Run: headless pygame with SDL's dummy video driver; simulated clock (each Clock.tick advances the game by its frame time, no real sleeping); random seed 0; keys injected as events and as key.get_pressed() state; no mouse input.
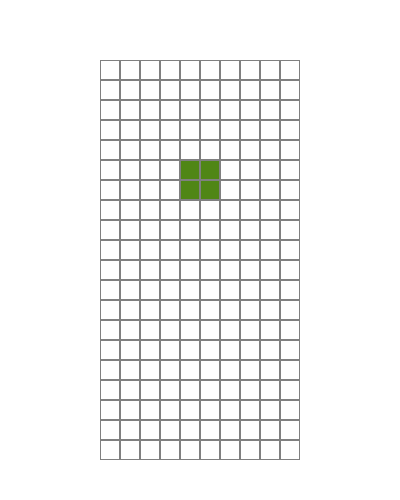
Frame 1 of 4 · flips 1–60 · no input
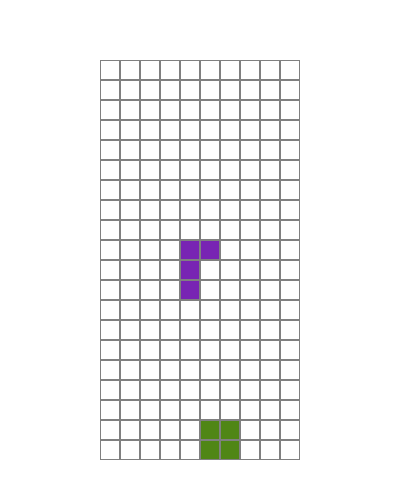
Frame 2 of 4 · flips 61–180 · tapped SPACE, RETURN · held RIGHT (→), D
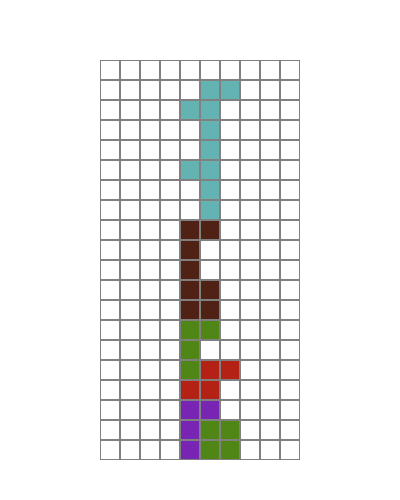
Frame 3 of 4 · flips 181–300 · held DOWN (↓), S
Frame 4 of 4 · flips 301–420 · held LEFT (←), A, UP (↑), W · screen unchanged from frame 3, image omitted

The pygame program that drew these frames:

import random
import pygame

class Colors:
    _colors = (
        (120, 37, 179),     # violet
        (100, 179, 179),    # teal
        (80, 34, 22),       # Brown
        (80, 134, 22),      # green
        (180, 34, 22),      # red
        (180, 34, 122)      # purple
    )

    BLACK = (0,0,0)
    WHITE = (255,255,255)
    GRAY = (128, 128, 128)

    def random(self):
        return random.randint(0, len(self._colors) -1)

    def select(self, index): return self._colors[index]

class Tetrimino_Type_List:
    """
    To extend, just do _types + (new tuple list)
    If a block's rotation doesn't change (e.g. the 2x2 block) put
    the same rotation twice to prevent rotation methods from breaking
    """
    _types = (
            ((1, 5, 9, 13), (4, 5, 6, 7)), # I block
            ((4, 5, 9, 10), (2, 6, 5, 9)), # Z block
            ((6, 7, 9, 10), (1, 5, 6, 10)), # S Block
            ((1, 2, 5, 9 ), (0, 4, 5, 6), ( 1, 5, 9, 8 ), (4, 5, 6, 10)), # J block
            ((1, 2, 6, 10), (5, 6, 7, 9), (2, 6, 10, 11), (3, 5, 6, 7)), # L blcok
            ((1, 4, 5, 6 ), (1, 4, 5, 9), ( 4, 5, 6, 9 ), (1, 5, 6, 9)), # T block
            ((1, 2, 5, 6), (1, 2, 5, 6)) # O block
    )

    def new(self):
        return random.choice(self._types)
    
    @property
    def type_list(self): return self._types

# Polyminos should be extended directly from mino
class Mino:
    _type_set = None
    _type_set_list = None
    _color = None
    _rotation = 0
    _shift_x = 3
    _shift_y = 0

    def __init__(self):
        self._color = Colors().random()

    @property
    def shift_x(self): return self._shift_x
    @property
    def shift_y(self): return self._shift_y
    @shift_x.setter
    def shift_x(self, newVal): self._shift_x = newVal
    @shift_y.setter
    def shift_y(self, newVal): self._shift_y = newVal
    @property
    def color(self): return self._color
    @property
    def rotation(self): return self._rotation
    @rotation.setter
    def rotation(self, newRotation): self._rotation = newRotation % len(self._type_set)

class Tetrimino(Mino):
    # Each tetrimino is can appear in any spot in a 4x4 holder grid
    HOLDER_SIZE = 4

    def __init__(self):
        super().__init__()
        self._type_set_list = Tetrimino_Type_List()
        self._type_set = self._type_set_list.new()

    def newMino(self):
        self._type_set = self._type_set_list.new()
        self._shift_x = 3
        self._shift_y = 0
        self.rotation = 0
        self._color = Colors().random()

    @property
    def type_set(self): return self._type_set[self._rotation]
    @property
    def all_type_sets(self): return self._type_set
            
class Operators:
    def rotate(tetrimino, board):
        old_val = tetrimino.rotation
        tetrimino.rotation += 1
        if board.intersects(tetrimino):
            tetrimino.rotation = old_val

    def go_left(tetrimino, board):
        old_val = tetrimino.shift_x
        tetrimino.shift_x -= 1
        if board.intersects(tetrimino):
            tetrimino.shift_x = old_val

    def go_right(tetrimino, board):
        old_val = tetrimino.shift_x
        tetrimino.shift_x += 1
        if board.intersects(tetrimino):
            tetrimino.shift_x = old_val

    def go_down(tetrimino, board):
        old_val = tetrimino.shift_y
        tetrimino.shift_y += 1
        if (board.intersects(tetrimino)):
            tetrimino.shift_y = old_val
            board.freeze(tetrimino)
            tetrimino.newMino()

    def drop(tetrimino, board):
        while not board.intersects(tetrimino):
            tetrimino.shift_y += 1
        tetrimino.shift_y -= 1
        board.freeze(tetrimino)
        tetrimino.newMino() 

class Board:
    _field = []
    # _height, _width, _grid_square_sise, _coordinate_on_screen

    def __init__(self, num_rows = 20, num_columns = 10, grid_square_size = 20, coordinate_on_screen = (0,0)):
        self._height = num_rows
        self._width = num_columns
        self._grid_square_size = grid_square_size
        self._coordinate_on_screen = coordinate_on_screen

        for i in range(num_rows):
            self._field.append([-1] * num_columns)

    @property
    def size(self): return (self._height, self._width)

    @property
    def screen_coordinate(self): return self._coordinate_on_screen

    def draw_board(self, screen):
        screen.fill(Colors.WHITE)
        fill_color = Colors.GRAY
        
        for row in range(self._height):
            for column in range(self._width):
                field_value = self._field[row][column]
                rect_left = self._coordinate_on_screen[0] + self._grid_square_size * column
                rect_top = self._coordinate_on_screen[1] + self._grid_square_size * row
                height = self._grid_square_size
                width = self._grid_square_size

                pygame.draw.rect(screen.screen, fill_color, [rect_left, rect_top, width, height], 1)
                if field_value > -1:
                    pygame.draw.rect(screen.screen, Colors().select(field_value), [rect_left + 1, rect_top + 1, width - 2, height - 2])
    
    def draw_figure(self, screen, tetrimino):
        for row in range(Tetrimino.HOLDER_SIZE):
            for column in range(Tetrimino.HOLDER_SIZE):
                pixel = row * 4 + column
                if pixel in tetrimino.type_set:
                    rect_left = self._coordinate_on_screen[0] + self._grid_square_size * (column + tetrimino.shift_x) + 1
                    rect_top = self._coordinate_on_screen[1] + self._grid_square_size * (row + tetrimino.shift_y) + 1
                    inner_colored_square_edge_size = self._grid_square_size - 2
                    pygame.draw.rect(screen.screen, Colors().select(tetrimino.color), [rect_left, rect_top, inner_colored_square_edge_size, inner_colored_square_edge_size])
    
    """
    The holding grid looks like
    0  1  2  3
    4  5  6  7
    8  9  10 11
    12 13 14 15

    a col_num and row_num can be 0 - 3. 
    First we get the rows starting index (row_num * 4) = 0, 4, 8, or 12
    Then add the col_num (first, second, third, fourth square of each row)
    Now we have the square index. If the value in the square index is in the
    currently dropping mino's possible values (type_set), then 
        We check if:
            the current y index is below the end of the board or
            the current x index is outside rows width (right or left)
            or if the current square is not empty.
        If any of the above is true, break the loop.
    if the loop is never broken, there is no intersection.

    The row_num/col_num is needed for a proper check of the out of bounds
    """
    def intersects(self, tetrimino):
        for row_num in range(Tetrimino.HOLDER_SIZE):
            row_starting_index = row_num * tetrimino.HOLDER_SIZE
            for colNum in range(Tetrimino.HOLDER_SIZE):
                square_index = row_starting_index + colNum
                if square_index in tetrimino.type_set:
                    # out of bounds check
                    if row_num + tetrimino.shift_y > self._height - 1 or \
                        colNum + tetrimino.shift_x > self._width - 1 or \
                        colNum + tetrimino.shift_x < 0 or \
                        self._field[row_num + tetrimino.shift_y][colNum + tetrimino.shift_x] > -1:
                        return True
        return False

    def check_row_filled(self, row):
        empty_cells = 0
        for square in row:
            if square == -1:
                empty_cells += 1
        
        return empty_cells == 0

    def del_row(self, row_num):
        for row in range(row_num, 1, -1):
            for square in range(self._width):
                self._field[row][square] = self._field[row - 1][square]

    def break_lines(self):
        lines = 0
        for row_num in range(1, self._height):
            is_filled = self.check_row_filled(self._field[row_num])
            if is_filled:
                lines += 1
                self.del_row(row_num)

    def freeze(self, current_mino):
        for row_num in range(current_mino.HOLDER_SIZE):
            for col_num in range(current_mino.HOLDER_SIZE):
                if (row_num * current_mino.HOLDER_SIZE + col_num) in current_mino.type_set:
                    self._field[row_num + current_mino.shift_y][col_num + current_mino.shift_x] = current_mino.color
        self.break_lines()

        """
        the following prevents input lag from holding down
        The fact that it is a static pygame.K_DOWN event instead of
        Controls.down must be ironed out in refactoring.
        """
        pygame.event.clear(eventtype= pygame.KEYDOWN)

class Tetris_Screen:
    _screen = None

    def __init__(self, screen_size):
        self._screen = pygame.display.set_mode(screen_size)
        pygame.display.set_caption("Tetris")

    def add_text(self, font_type, font_size, text, render_bool, color, appearance_range):
        font = pygame.font.SysFont(font_type, font_size, True, False)
        label = font.render(text, render_bool, color)
        self._screen.blit(label, appearance_range)
        pygame.display.flip()

    def fill(self, color):
        self._screen.fill(color)
    
    @property
    def screen(self): return self._screen

class Tetris_Clock:
    _clock = pygame.time.Clock()
    _fps = None
    _counter = 0

    def __init__(self, fps = 25):
        self._fps = fps

    def tick(self):
        self._clock.tick(self._fps)
        #always drops to 0 at appropriate time
        self._counter = (self._counter + 1) % (self._fps // 2)

    def ready_to_drop(self):
        return self._counter == 0

class Controls:
    def default(): 
        return Control_Scheme( down = pygame.K_DOWN, 
                                left = pygame.K_LEFT, right=pygame.K_RIGHT,
                                drop = pygame.K_SPACE, rotate = pygame.K_UP,
                                quit = pygame.K_q)

class Control_Scheme:
    def __init__(self, down, left, right, drop, rotate, quit):
        self._down = down
        self._left = left
        self._right = right
        self._drop = drop
        self._rotate = rotate
        self._quit = quit

    @property
    def rotate(self): return self._rotate
    @property
    def down(self): return self._down
    @property
    def left(self): return self._left
    @property
    def right(self): return self._right
    @property
    def drop(self): return self._drop
    @property
    def quit(self): return self._quit

class Tetris:
    # _clock, _screen, _board, _controls
    def start(self):
        pygame.init()

        self._clock = Tetris_Clock(fps = 25)
        self._screen = Tetris_Screen(screen_size=(400, 500))
        self._controls = Controls.default()
        self._board = Board( num_rows = 20, num_columns = 10, 
            grid_square_size = 20, coordinate_on_screen = (100, 60))
        self._pressing_down = False
        self._current_mino = Tetrimino()

        while True:
            if self._clock.ready_to_drop() or self._pressing_down:
                Operators.go_down(self._current_mino, self._board)
                self.game_over_check()
            
            for event in pygame.event.get():
                if event.type == pygame.KEYDOWN:
                    match event.key:
                        case self._controls.rotate:
                            Operators.rotate(self._current_mino, self._board)
                        case self._controls.left:
                            Operators.go_left(self._current_mino, self._board)
                        case self._controls.right:
                            Operators.go_right(self._current_mino, self._board)
                        case self._controls.down:
                            # can probably be extracted, this feels horribly inefficient
                            self._pressing_down = True
                        case self._controls.drop:
                            Operators.drop(self._current_mino, self._board)
                            self.game_over_check()

                if event.type == pygame.KEYUP and event.key == pygame.K_DOWN:
                    self._pressing_down = False
            self.update_screen()

    # Game over stuff
    def game_over(self):
        self._screen.add_text(font_type='Calibri', font_size=65, text="Game Over", render_bool=True, color=(255, 125, 0),
                        appearance_range=[20, 200])
        self._screen.add_text(font_type='Calibri', font_size=65, text="Enter q to Quit", render_bool=True, color=(255, 215, 0),
                        appearance_range=[25, 265])

        while True:
            for event in pygame.event.get():
                if event.type == pygame.KEYDOWN and event.key == self._controls.quit:
                    pygame.quit()
            self.update_screen()
    
    def update_screen(self):
        self._board.draw_board(self._screen)
        self._board.draw_figure(self._screen, self._current_mino)

        pygame.display.flip()
        self._clock.tick()

    def game_over_check(self):
        if self._board.intersects(self._current_mino):
            self.game_over()


        

def main():
    Tetris().start()

if __name__ == "__main__":
    main()
